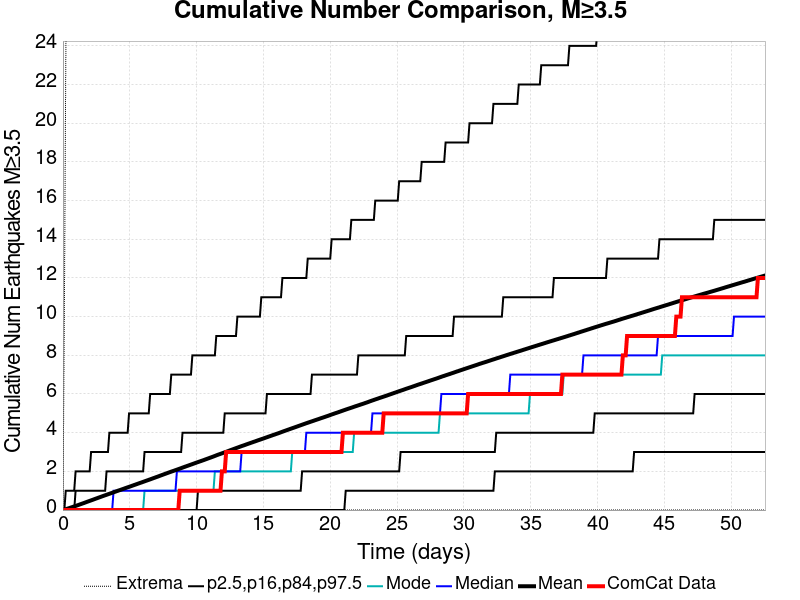

Source data for this figure (header and first rows):
Time (days), ComCat Data, Simulation Mean, Simulation Median, Simulation Mode, Simulation Minimum, Simulation Maximum, 2.5 %-ile, 16 %-ile, 84 %-ile, 97.5 %-ile
0.0, 0.0, 0.0, 0.0, 0.0, 0.0, 0.0, 0.0, 0.0, 0.0, 0.0
0.1052, 0.0, 0.0218, 0.0, 0.0, 0.0, 10.0, 0.0, 0.0, 0.0, 0.0
0.2105, 0.0, 0.04442, 0.0, 0.0, 0.0, 23.0, 0.0, 0.0, 0.0, 1.0
0.3157, 0.0, 0.06811, 0.0, 0.0, 0.0, 32.0, 0.0, 0.0, 0.0, 1.0
0.421, 0.0, 0.09082, 0.0, 0.0, 0.0, 46.0, 0.0, 0.0, 0.0, 1.0
0.5262, 0.0, 0.1144, 0.0, 0.0, 0.0, 53.0, 0.0, 0.0, 0.0, 1.0
0.6315, 0.0, 0.1387, 0.0, 0.0, 0.0, 56.0, 0.0, 0.0, 0.0, 1.0
0.7367, 0.0, 0.1628, 0.0, 0.0, 0.0, 79.0, 0.0, 0.0, 0.0, 1.0
0.842, 0.0, 0.1865, 0.0, 0.0, 0.0, 100.0, 0.0, 0.0, 0.0, 1.0
0.9472, 0.0, 0.2119, 0.0, 0.0, 0.0, 119.0, 0.0, 0.0, 1.0, 2.0
1.052, 0.0, 0.2378, 0.0, 0.0, 0.0, 136.0, 0.0, 0.0, 1.0, 2.0
1.158, 0.0, 0.2635, 0.0, 0.0, 0.0, 150.0, 0.0, 0.0, 1.0, 2.0
1.263, 0.0, 0.2902, 0.0, 0.0, 0.0, 166.0, 0.0, 0.0, 1.0, 2.0
1.368, 0.0, 0.3159, 0.0, 0.0, 0.0, 170.0, 0.0, 0.0, 1.0, 2.0
1.473, 0.0, 0.3415, 0.0, 0.0, 0.0, 183.0, 0.0, 0.0, 1.0, 2.0
1.579, 0.0, 0.3668, 0.0, 0.0, 0.0, 201.0, 0.0, 0.0, 1.0, 2.0
1.684, 0.0, 0.3944, 0.0, 0.0, 0.0, 214.0, 0.0, 0.0, 1.0, 2.0
1.789, 0.0, 0.4219, 0.0, 0.0, 0.0, 221.0, 0.0, 0.0, 1.0, 2.0
1.894, 0.0, 0.4478, 0.0, 0.0, 0.0, 225.0, 0.0, 0.0, 1.0, 2.0
2, 0.0, 0.4742, 0.0, 0.0, 0.0, 231.0, 0.0, 0.0, 1.0, 2.0
2.105, 0.0, 0.5004, 0.0, 0.0, 0.0, 248.0, 0.0, 0.0, 1.0, 3.0
2.21, 0.0, 0.5261, 0.0, 0.0, 0.0, 261.0, 0.0, 0.0, 1.0, 3.0
2.315, 0.0, 0.5533, 0.0, 0.0, 0.0, 269.0, 0.0, 0.0, 1.0, 3.0
2.421, 0.0, 0.5804, 0.0, 0.0, 0.0, 278.0, 0.0, 0.0, 1.0, 3.0
2.526, 0.0, 0.6062, 0.0, 0.0, 0.0, 285.0, 0.0, 0.0, 1.0, 3.0
2.631, 0.0, 0.6329, 0.0, 0.0, 0.0, 292.0, 0.0, 0.0, 1.0, 3.0
2.736, 0.0, 0.6594, 0.0, 0.0, 0.0, 293.0, 0.0, 0.0, 1.0, 3.0
2.842, 0.0, 0.6857, 0.0, 0.0, 0.0, 298.0, 0.0, 0.0, 1.0, 3.0
2.947, 0.0, 0.713, 0.0, 0.0, 0.0, 305.0, 0.0, 0.0, 1.0, 3.0
3.052, 0.0, 0.7387, 0.0, 0.0, 0.0, 310.0, 0.0, 0.0, 1.0, 3.0
3.157, 0.0, 0.764, 0.0, 0.0, 0.0, 317.0, 0.0, 0.0, 1.0, 3.0
3.263, 0.0, 0.7894, 0.0, 0.0, 0.0, 323.0, 0.0, 0.0, 2.0, 3.0
3.368, 0.0, 0.8157, 0.0, 0.0, 0.0, 331.0, 0.0, 0.0, 2.0, 3.0
3.473, 0.0, 0.8412, 0.0, 0.0, 0.0, 334.0, 0.0, 0.0, 2.0, 4.0
3.578, 0.0, 0.8671, 0.0, 0.0, 0.0, 339.0, 0.0, 0.0, 2.0, 4.0
3.684, 0.0, 0.8925, 0.0, 0.0, 0.0, 343.0, 0.0, 0.0, 2.0, 4.0
3.789, 0.0, 0.918, 1.0, 0.0, 0.0, 346.0, 0.0, 0.0, 2.0, 4.0
3.894, 0.0, 0.9446, 1.0, 0.0, 0.0, 346.0, 0.0, 0.0, 2.0, 4.0
3.999, 0.0, 0.9702, 1.0, 0.0, 0.0, 348.0, 0.0, 0.0, 2.0, 4.0
4.105, 0.0, 0.9962, 1.0, 0.0, 0.0, 350.0, 0.0, 0.0, 2.0, 4.0
4.21, 0.0, 1.021, 1.0, 0.0, 0.0, 354.0, 0.0, 0.0, 2.0, 4.0
4.315, 0.0, 1.046, 1.0, 0.0, 0.0, 357.0, 0.0, 0.0, 2.0, 4.0
4.42, 0.0, 1.072, 1.0, 0.0, 0.0, 360.0, 0.0, 0.0, 2.0, 4.0
4.526, 0.0, 1.098, 1.0, 0.0, 0.0, 362.0, 0.0, 0.0, 2.0, 4.0
4.631, 0.0, 1.124, 1.0, 0.0, 0.0, 364.0, 0.0, 0.0, 2.0, 4.0
4.736, 0.0, 1.15, 1.0, 0.0, 0.0, 365.0, 0.0, 0.0, 2.0, 4.0
4.841, 0.0, 1.176, 1.0, 0.0, 0.0, 367.0, 0.0, 0.0, 2.0, 4.0
4.947, 0.0, 1.2, 1.0, 0.0, 0.0, 368.0, 0.0, 0.0, 2.0, 5.0
5.052, 0.0, 1.226, 1.0, 0.0, 0.0, 372.0, 0.0, 0.0, 2.0, 5.0
5.157, 0.0, 1.252, 1.0, 0.0, 0.0, 373.0, 0.0, 0.0, 2.0, 5.0
5.262, 0.0, 1.277, 1.0, 0.0, 0.0, 376.0, 0.0, 0.0, 2.0, 5.0
5.368, 0.0, 1.303, 1.0, 0.0, 0.0, 377.0, 0.0, 0.0, 2.0, 5.0
5.473, 0.0, 1.329, 1.0, 0.0, 0.0, 377.0, 0.0, 0.0, 2.0, 5.0
5.578, 0.0, 1.355, 1.0, 0.0, 0.0, 377.0, 0.0, 0.0, 2.0, 5.0
5.683, 0.0, 1.381, 1.0, 0.0, 0.0, 378.0, 0.0, 0.0, 2.0, 5.0
5.789, 0.0, 1.406, 1.0, 0.0, 0.0, 381.0, 0.0, 0.0, 2.0, 5.0
5.894, 0.0, 1.431, 1.0, 0.0, 0.0, 382.0, 0.0, 0.0, 2.0, 5.0
5.999, 0.0, 1.458, 1.0, 0.0, 0.0, 382.0, 0.0, 0.0, 2.0, 5.0
6.104, 0.0, 1.484, 1.0, 1.0, 0.0, 382.0, 0.0, 0.0, 3.0, 5.0
6.21, 0.0, 1.51, 1.0, 1.0, 0.0, 382.0, 0.0, 0.0, 3.0, 5.0
... 440 more rows
